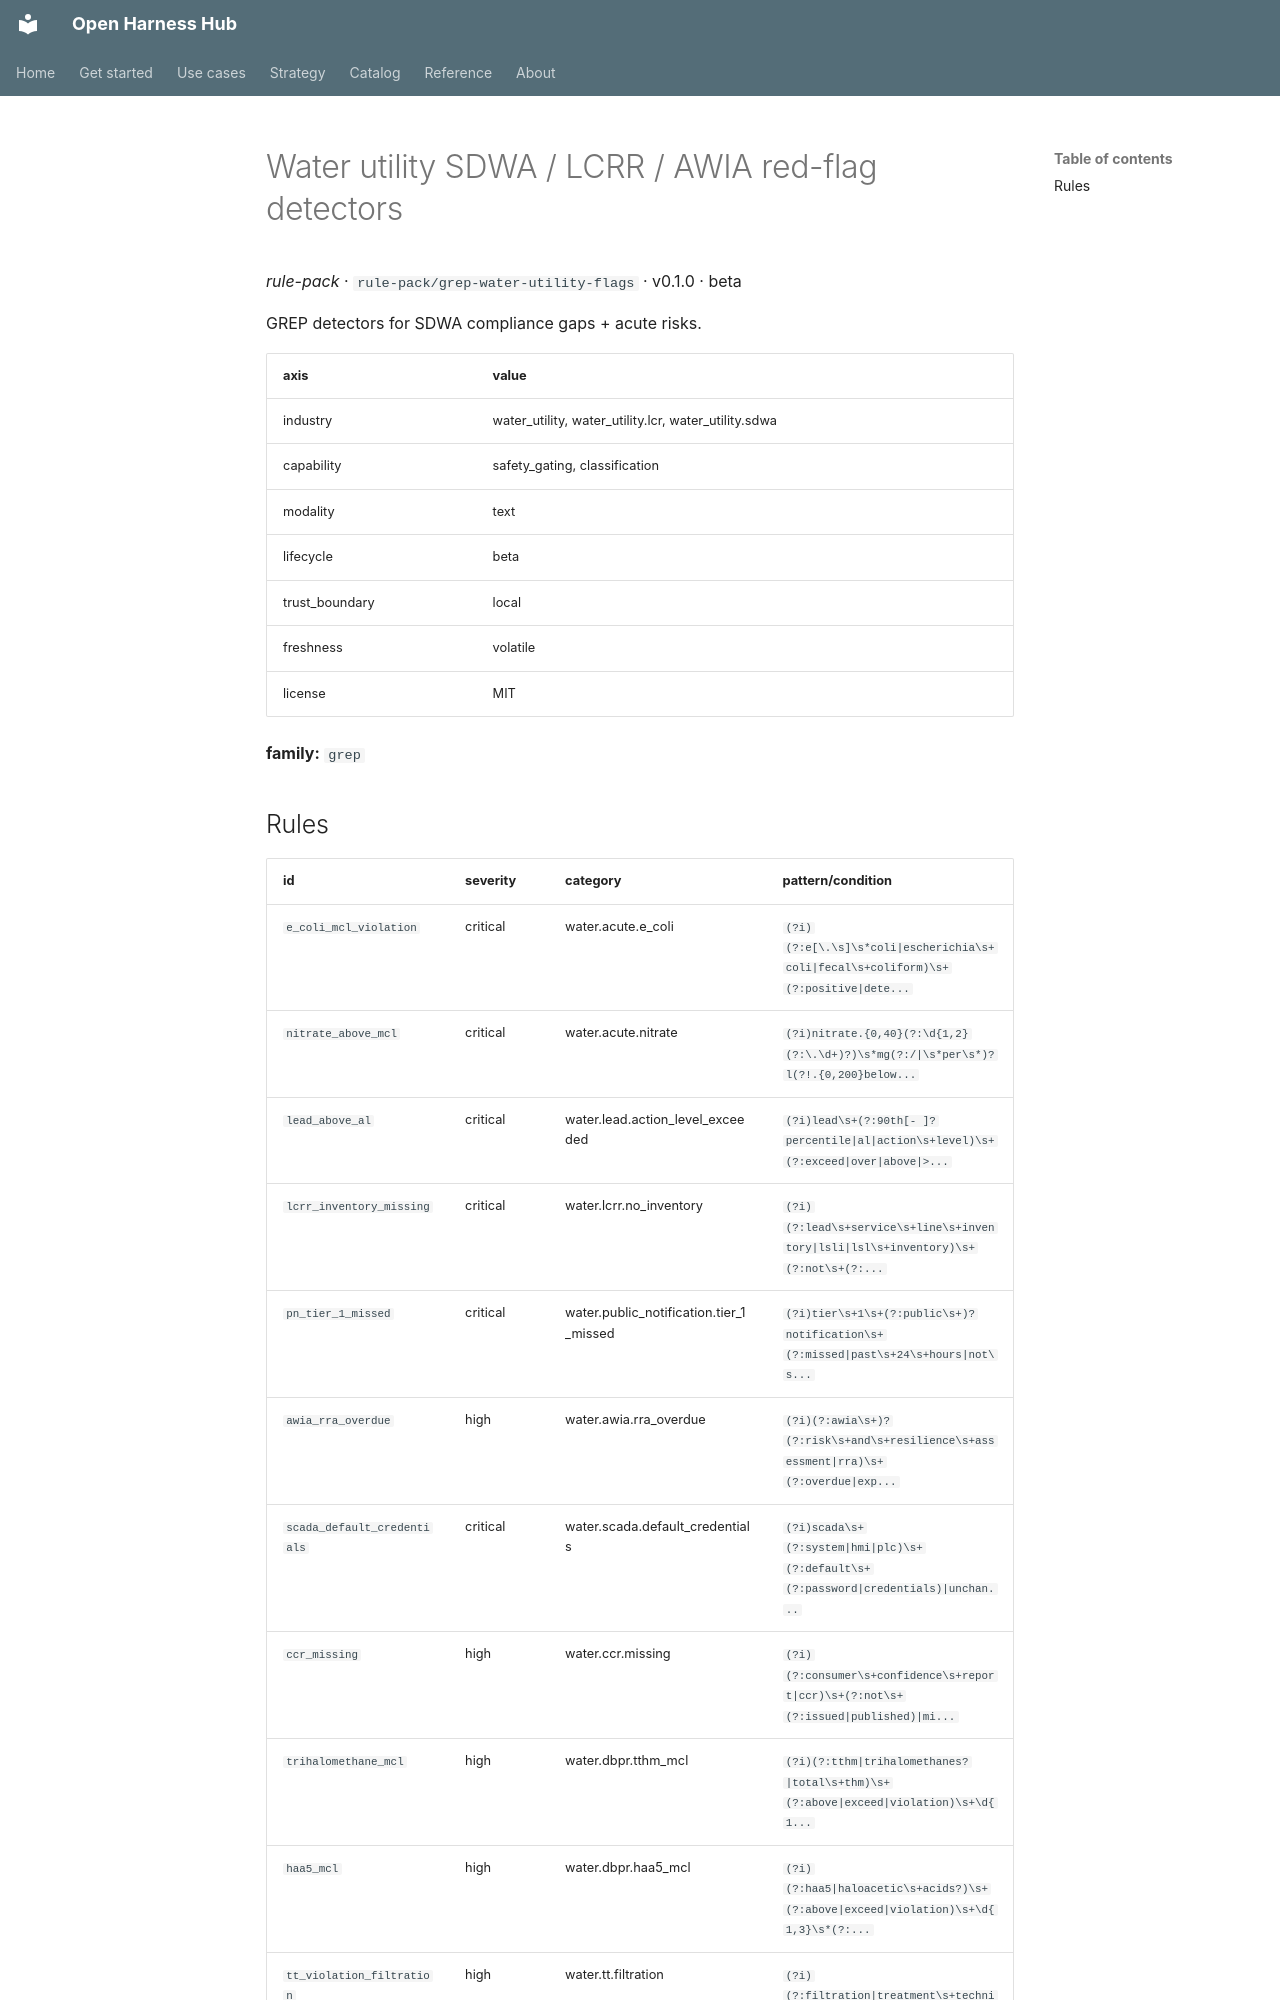

repository: Amarel-Taylor-Scott/open-harness-hub · page: catalog/rule-pack_grep-water-utility-flags/index.html · generator: mkdocs

# Water utility SDWA / LCRR / AWIA red-flag detectors

*rule-pack* · `rule-pack/grep-water-utility-flags` · v0.1.0 · beta

GREP detectors for SDWA compliance gaps + acute risks.

| axis | value |
|---|---|
| industry | water_utility, water_utility.lcr, water_utility.sdwa |
| capability | safety_gating, classification |
| modality | text |
| lifecycle | beta |
| trust_boundary | local |
| freshness | volatile |
| license | MIT |



**family:** `grep`
